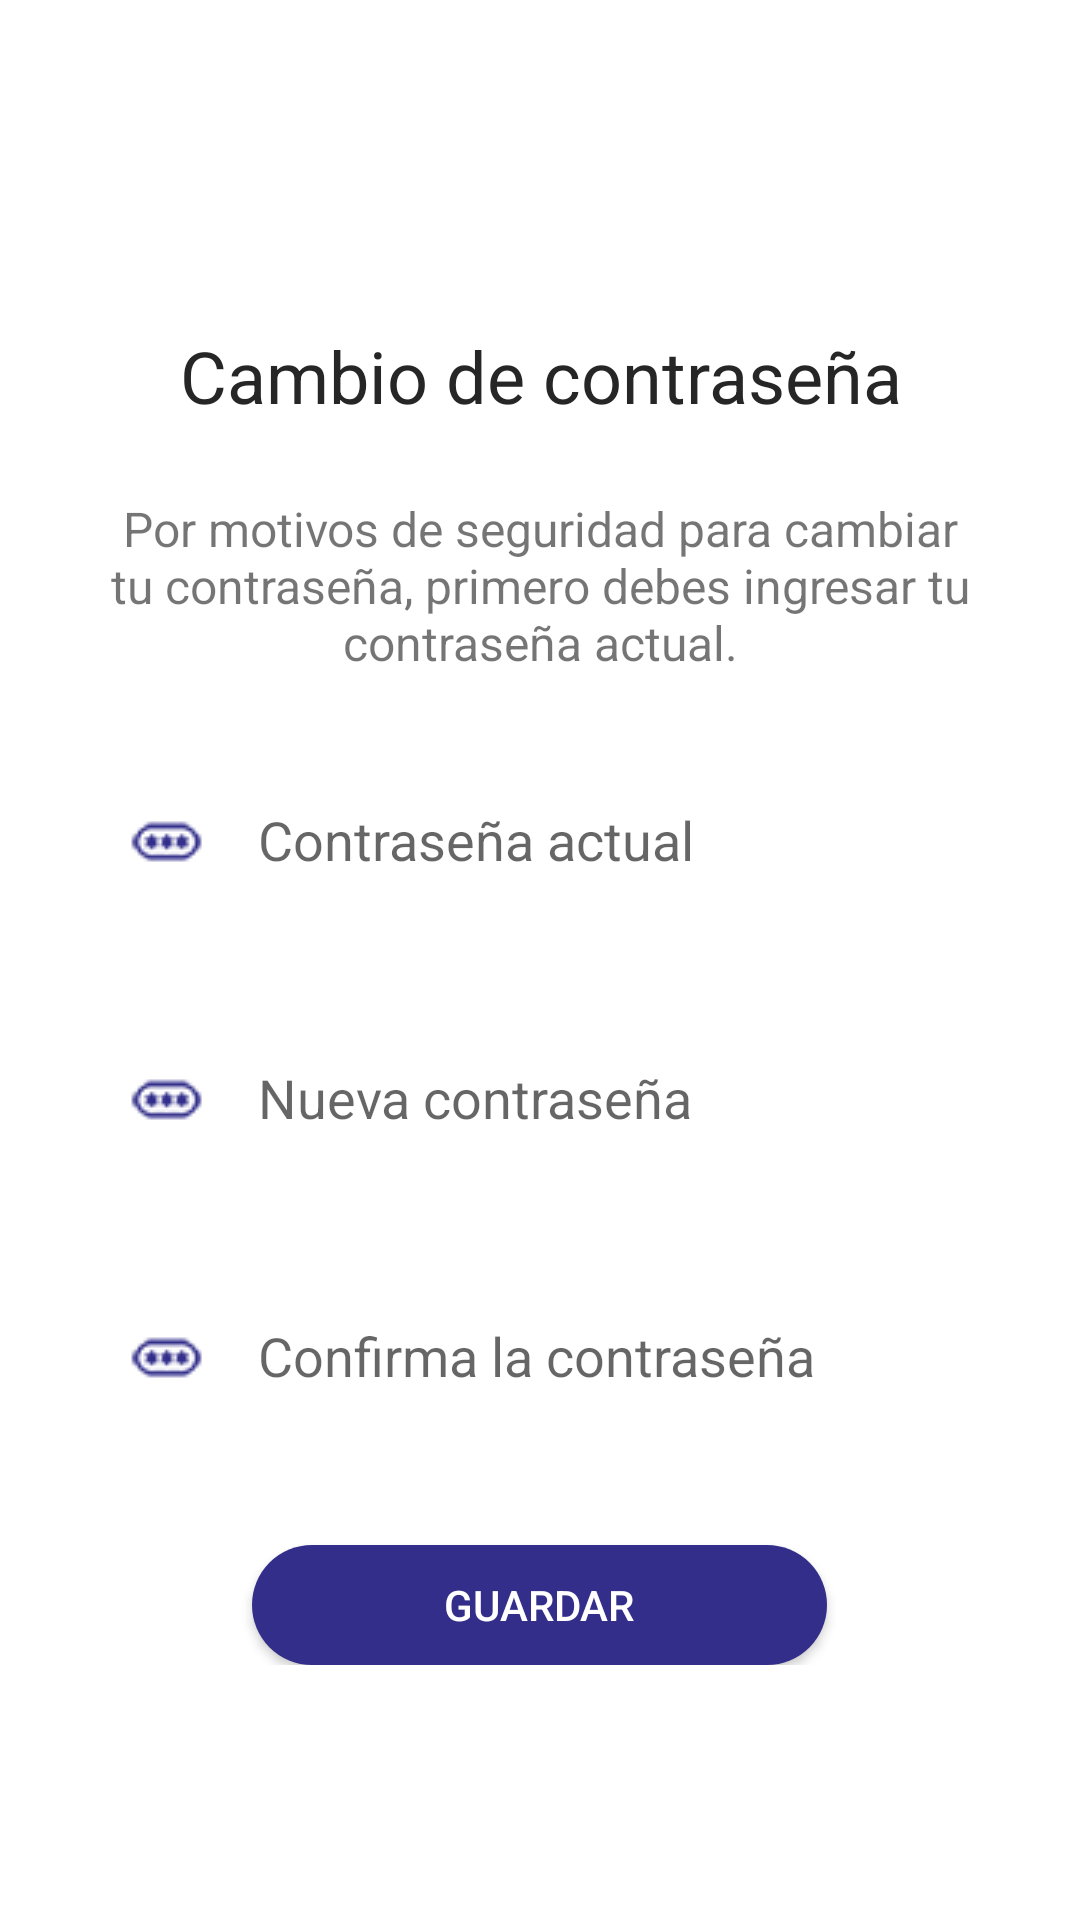

Write the Android layout XML for this screen, with the resource values it uses.
<!-- AndroidManifest.xml: application theme Theme.Tato -->
<!-- res/layout/activity_update_password.xml -->
<?xml version="1.0" encoding="utf-8"?>
<androidx.constraintlayout.widget.ConstraintLayout xmlns:android="http://schemas.android.com/apk/res/android"
    xmlns:app="http://schemas.android.com/apk/res-auto"
    xmlns:tools="http://schemas.android.com/tools"
    android:layout_width="match_parent"
    android:layout_height="match_parent"
    tools:context=".UpdatePasswordActivity">

    <LinearLayout
        android:layout_width="match_parent"
        android:layout_height="wrap_content"
        android:orientation="vertical"
        app:layout_constraintBottom_toBottomOf="parent"
        app:layout_constraintEnd_toEndOf="parent"
        app:layout_constraintStart_toStartOf="parent"
        app:layout_constraintTop_toTopOf="parent">

        <TextView
            android:id="@+id/textView7"
            android:layout_width="match_parent"
            android:textSize="24sp"
            android:layout_height="wrap_content"
            android:layout_marginLeft="24dp"
            android:layout_marginTop="24dp"
            android:gravity="center"
            android:textColor="@color/black_500"
            android:layout_marginRight="24dp"
            android:text="@string/title_update_password" />

        <TextView
            android:id="@+id/textView8"
            android:layout_width="match_parent"
            android:textSize="16sp"
            android:gravity="center"
            android:layout_height="wrap_content"
            android:layout_marginLeft="24dp"
            android:layout_marginTop="24dp"
            android:layout_marginRight="24dp"
            android:text="@string/subtitle_update_password" />

        <EditText
            android:id="@+id/currentPasswordEditText"
            android:layout_width="match_parent"
            android:layout_height="wrap_content"
            android:layout_marginLeft="24dp"
            android:layout_marginTop="24dp"
            android:layout_marginRight="24dp"
            android:autofillHints="@string/current_password"
            android:background="@drawable/ic_field"
            android:drawableStart="@drawable/img_contrasenas1"
            android:drawableLeft="@drawable/ic_lock"
            android:drawablePadding="16dp"
            android:ems="10"
            android:hint="@string/current_password"
            android:inputType="textPassword"
            android:maxLength="16"
            android:padding="16dp" />

        <EditText
            android:id="@+id/newPasswordEditText"
            android:layout_width="match_parent"
            android:layout_height="wrap_content"
            android:layout_marginLeft="24dp"
            android:layout_marginTop="24dp"
            android:layout_marginRight="24dp"
            android:autofillHints="@string/new_password"
            android:background="@drawable/ic_field"
            android:drawableStart="@drawable/img_contrasenas1"
            android:drawableLeft="@drawable/ic_lock"
            android:drawablePadding="16dp"
            android:ems="10"
            android:hint="@string/new_password"
            android:inputType="textPassword"
            android:maxLength="16"
            android:padding="16dp" />

        <EditText
            android:id="@+id/repeatPasswordEditText"
            android:layout_width="match_parent"
            android:layout_height="wrap_content"
            android:layout_marginLeft="24dp"
            android:layout_marginTop="24dp"
            android:layout_marginRight="24dp"
            android:autofillHints="@string/repeat_password"
            android:background="@drawable/ic_field"
            android:drawableStart="@drawable/img_contrasenas1"
            android:drawableLeft="@drawable/ic_lock"
            android:drawablePadding="16dp"
            android:ems="10"
            android:hint="@string/repeat_password"
            android:inputType="textPassword"
            android:maxLength="16"
            android:padding="16dp" />

        <androidx.appcompat.widget.AppCompatButton
            android:id="@+id/changePasswordAppCompatButton"
            android:layout_width="wrap_content"
            android:layout_height="40dp"
            android:layout_marginTop="32dp"
            android:background="@drawable/ic_buttom"
            android:paddingLeft="64dp"
            android:paddingRight="64dp"
            android:layout_gravity="center"
            android:text="@string/update_profile"
            android:textColor="@color/white" />
    </LinearLayout>
</androidx.constraintlayout.widget.ConstraintLayout>
<!-- resources referenced by this layout -->
<resources>
  <color name="black_500">#262626</color>
  <color name="white">#FFFFFFFF</color>
  <!-- drawable ic_buttom (drawable) -->
  <?xml version="1.0" encoding="utf-8"?>
  <shape xmlns:android="http://schemas.android.com/apk/res/android" android:shape="rectangle">
      <gradient
          android:startColor="#322e89"
          android:endColor="#322e89"/>
  
      <corners android:radius= "50dp" />
  </shape>
  <!-- drawable img_contrasenas1: png bitmap (drawable, 2518 bytes) -->
  <string name="current_password">Contraseña actual</string>
  <string name="new_password">Nueva contraseña</string>
  <string name="repeat_password">Confirma la contraseña</string>
  <string name="subtitle_update_password">Por motivos de seguridad para cambiar tu contraseña, primero debes ingresar tu contraseña actual.</string>
  <string name="title_update_password">Cambio de contraseña</string>
  <string name="update_profile">Guardar</string>
  <style name="Theme.Tato" parent="Theme.MaterialComponents.DayNight.NoActionBar">
          
          <item name="colorPrimary">@color/purple_500</item>
          <item name="colorPrimaryVariant">@color/purple_700</item>
          <item name="colorOnPrimary">@color/white</item>
          
          <item name="colorSecondary">@color/teal_200</item>
          <item name="colorSecondaryVariant">@color/teal_700</item>
          <item name="colorOnSecondary">@color/black</item>
          
          <item name="android:statusBarColor" tools:targetApi="l">?attr/colorOnPrimary</item>
          
      </style>
  <color name="purple_500">#FF6200EE</color>
  <color name="purple_700">#6532e6</color>
  <color name="teal_200">#FF03DAC5</color>
  <color name="teal_700">#FF018786</color>
  <color name="black">#FF000000</color>
</resources>
